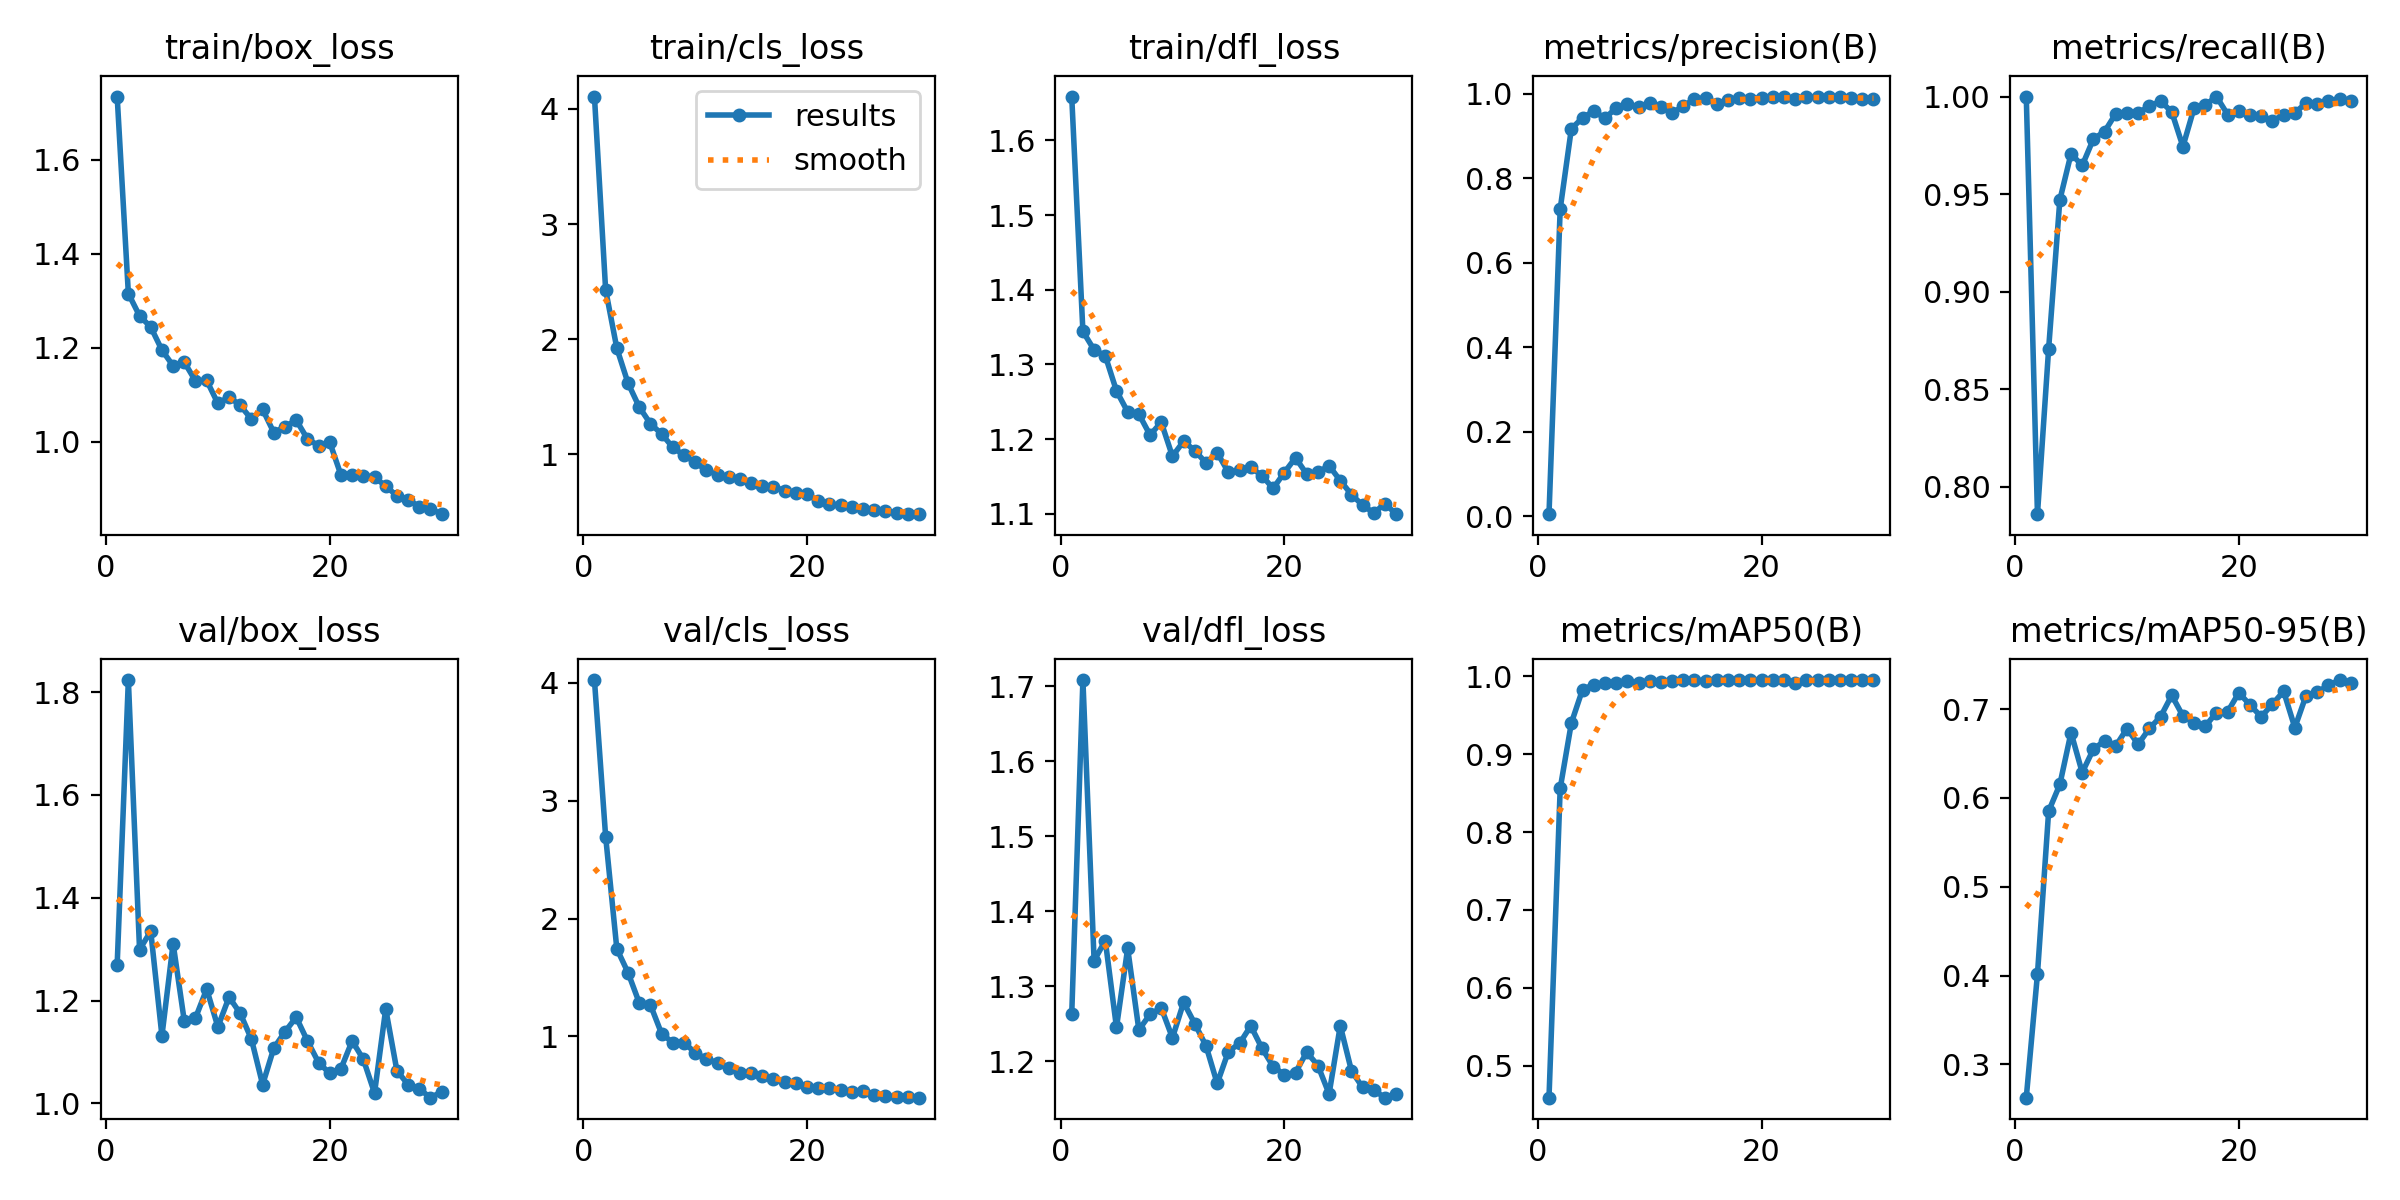

Values plotted in this chart, from the file beside it:
epoch, time, train/box_loss, train/cls_loss, train/dfl_loss, metrics/precision(B), metrics/recall(B), metrics/mAP50(B), metrics/mAP50-95(B), val/box_loss, val/cls_loss, val/dfl_loss, lr/pg0, lr/pg1, lr/pg2
1, 286.8, 1.734, 4.107, 1.659, 0.00493, 1, 0.4592, 0.2624, 1.27, 4.021, 1.263, 0.0002057, 0.0002057, 0.0002057
2, 522.3, 1.315, 2.429, 1.344, 0.7268, 0.786, 0.8559, 0.4016, 1.823, 2.695, 1.708, 0.0004004, 0.0004004, 0.0004004
3, 738.3, 1.268, 1.922, 1.319, 0.917, 0.8708, 0.94, 0.5851, 1.299, 1.743, 1.334, 0.0005813, 0.0005813, 0.0005813
4, 952, 1.244, 1.619, 1.311, 0.9424, 0.947, 0.9829, 0.6152, 1.335, 1.542, 1.361, 0.0005631, 0.0005631, 0.0005631
5, 1165, 1.195, 1.412, 1.264, 0.9588, 0.9707, 0.9891, 0.6737, 1.132, 1.286, 1.245, 0.0005425, 0.0005425, 0.0005425
6, 1379, 1.161, 1.267, 1.236, 0.9414, 0.9647, 0.9909, 0.6287, 1.311, 1.268, 1.351, 0.0005219, 0.0005219, 0.0005219
7, 1594, 1.169, 1.178, 1.233, 0.9661, 0.9783, 0.9907, 0.6551, 1.16, 1.024, 1.242, 0.0005012, 0.0005012, 0.0005012
8, 1806, 1.129, 1.062, 1.205, 0.9745, 0.982, 0.9935, 0.6644, 1.166, 0.9478, 1.263, 0.0004806, 0.0004806, 0.0004806
9, 2020, 1.13, 0.993, 1.223, 0.9694, 0.9912, 0.9914, 0.6586, 1.222, 0.9483, 1.271, 0.00046, 0.00046, 0.00046
10, 2234, 1.081, 0.9321, 1.177, 0.9771, 0.9917, 0.9942, 0.6782, 1.149, 0.8626, 1.231, 0.0004394, 0.0004394, 0.0004394
11, 2447, 1.095, 0.8614, 1.197, 0.9683, 0.9918, 0.993, 0.6604, 1.207, 0.8095, 1.279, 0.0004188, 0.0004188, 0.0004188
12, 2661, 1.077, 0.8243, 1.184, 0.9544, 0.9949, 0.9937, 0.6783, 1.175, 0.7781, 1.25, 0.0003981, 0.0003981, 0.0003981
13, 2876, 1.048, 0.8013, 1.168, 0.9697, 0.9977, 0.995, 0.6915, 1.125, 0.7304, 1.221, 0.0003775, 0.0003775, 0.0003775
14, 3090, 1.068, 0.7881, 1.182, 0.9876, 0.9921, 0.995, 0.7157, 1.037, 0.6883, 1.171, 0.0003569, 0.0003569, 0.0003569
15, 3303, 1.019, 0.7501, 1.156, 0.9897, 0.9744, 0.9939, 0.6924, 1.108, 0.6884, 1.213, 0.0003363, 0.0003363, 0.0003363
16, 3518, 1.031, 0.728, 1.158, 0.9761, 0.9942, 0.995, 0.685, 1.139, 0.6668, 1.224, 0.0003156, 0.0003156, 0.0003156
17, 3733, 1.046, 0.7193, 1.162, 0.9836, 0.9957, 0.995, 0.6809, 1.168, 0.6434, 1.247, 0.000295, 0.000295, 0.000295
18, 3948, 1.006, 0.6855, 1.151, 0.9886, 1, 0.995, 0.6963, 1.122, 0.6131, 1.218, 0.0002744, 0.0002744, 0.0002744
19, 4161, 0.9913, 0.6691, 1.134, 0.9881, 0.9907, 0.995, 0.6972, 1.079, 0.6027, 1.193, 0.0002538, 0.0002538, 0.0002538
20, 4373, 0.9985, 0.6571, 1.155, 0.9898, 0.9924, 0.995, 0.7187, 1.058, 0.5735, 1.182, 0.0002331, 0.0002331, 0.0002331
21, 4583, 0.9287, 0.5915, 1.175, 0.9916, 0.9905, 0.995, 0.7047, 1.068, 0.5663, 1.185, 0.0002125, 0.0002125, 0.0002125
22, 4792, 0.9288, 0.5679, 1.153, 0.9926, 0.99, 0.995, 0.6916, 1.122, 0.5654, 1.212, 0.0001919, 0.0001919, 0.0001919
23, 5001, 0.9276, 0.5568, 1.156, 0.9861, 0.9875, 0.9908, 0.7058, 1.086, 0.5489, 1.195, 0.0001712, 0.0001712, 0.0001712
24, 5210, 0.9245, 0.5432, 1.164, 0.9923, 0.9907, 0.995, 0.7202, 1.02, 0.5292, 1.157, 0.0001506, 0.0001506, 0.0001506
25, 5421, 0.905, 0.5245, 1.144, 0.9913, 0.9917, 0.995, 0.6793, 1.184, 0.5396, 1.248, 0.00013, 0.00013, 0.00013
26, 5632, 0.8847, 0.5136, 1.126, 0.9925, 0.9966, 0.995, 0.7153, 1.064, 0.5074, 1.188, 0.0001094, 0.0001094, 0.0001094
27, 5841, 0.8764, 0.5044, 1.111, 0.9929, 0.9963, 0.995, 0.7194, 1.037, 0.499, 1.165, 8.875e-05, 8.875e-05, 8.875e-05
28, 6050, 0.8615, 0.4911, 1.101, 0.9901, 0.9975, 0.995, 0.7268, 1.028, 0.4897, 1.162, 6.8125e-05, 6.8125e-05, 6.8125e-05
29, 6259, 0.8569, 0.4838, 1.113, 0.9865, 0.9989, 0.995, 0.7329, 1.011, 0.4854, 1.152, 4.75e-05, 4.75e-05, 4.75e-05
30, 6468, 0.8455, 0.481, 1.099, 0.9866, 0.9976, 0.995, 0.7294, 1.023, 0.4814, 1.156, 2.6875e-05, 2.6875e-05, 2.6875e-05
